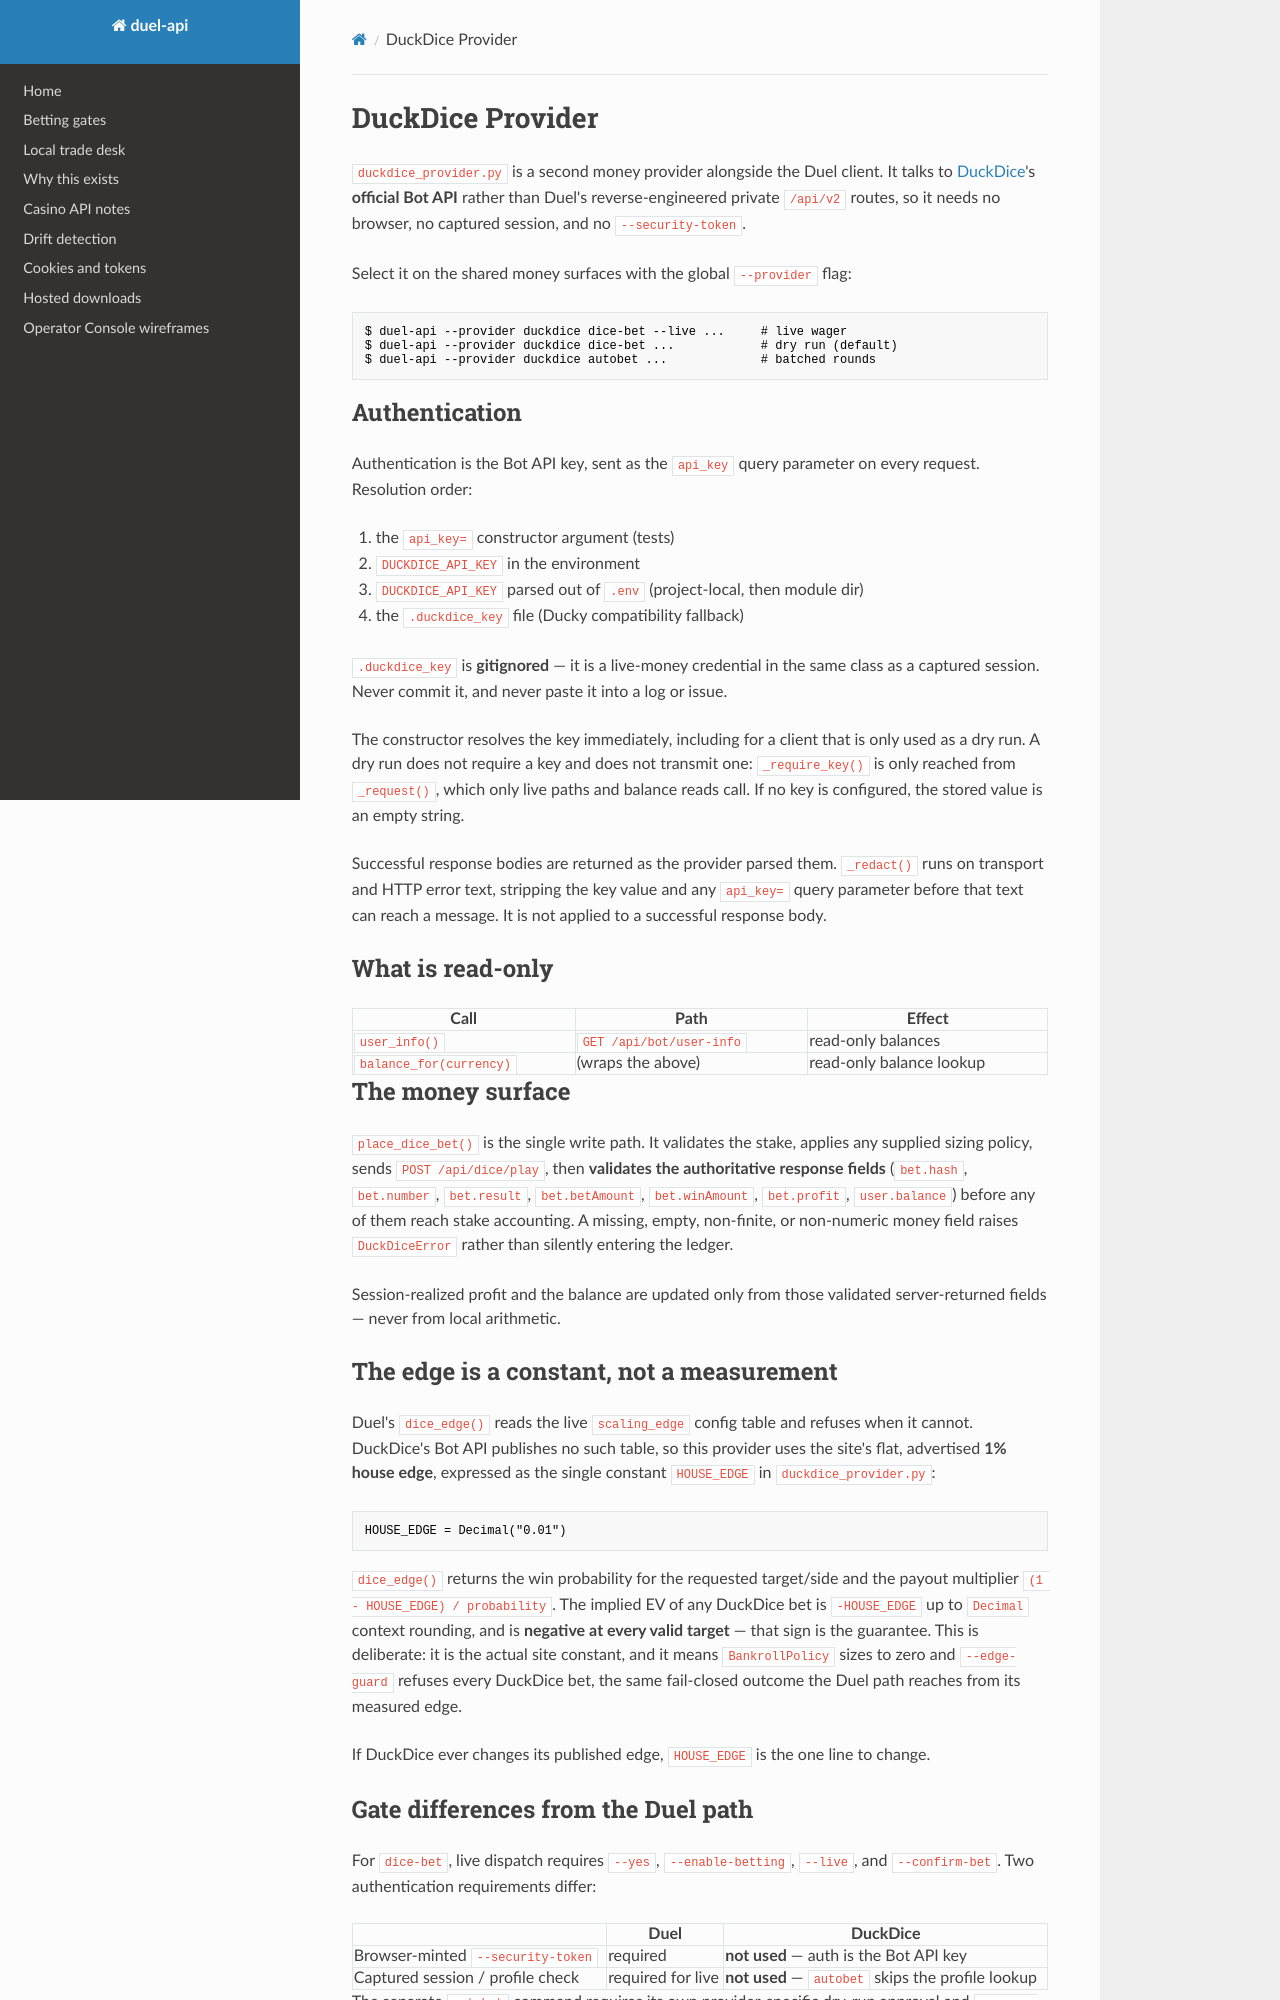

repository: kingkillery/Duel-api · page: duckdice/index.html · generator: mkdocs

# DuckDice Provider

`duckdice_provider.py` is a second money provider alongside the Duel client. It talks
to [DuckDice](https://duckdice.io)'s **official Bot API** rather than Duel's
reverse-engineered private `/api/v2` routes, so it needs no browser, no captured
session, and no `--security-token`.

Select it on the shared money surfaces with the global `--provider` flag:

```console
$ duel-api --provider duckdice dice-bet --live ...     # live wager
$ duel-api --provider duckdice dice-bet ...            # dry run (default)
$ duel-api --provider duckdice autobet ...             # batched rounds
```

## Authentication

Authentication is the Bot API key, sent as the `api_key` query parameter on every
request. Resolution order:

1. the `api_key=` constructor argument (tests)
2. `DUCKDICE_API_KEY` in the environment
3. `DUCKDICE_API_KEY` parsed out of `.env` (project-local, then module dir)
4. the `.duckdice_key` file (Ducky compatibility fallback)

`.duckdice_key` is **gitignored** — it is a live-money credential in the same class
as a captured session. Never commit it, and never paste it into a log or issue.

The constructor resolves the key immediately, including for a client that is only
used as a dry run. A dry run does not require a key and does not transmit one:
`_require_key()` is only reached from `_request()`, which only live paths and
balance reads call. If no key is configured, the stored value is an empty string.

Successful response bodies are returned as the provider parsed them. `_redact()`
runs on transport and HTTP error text, stripping the key value and any
`api_key=` query parameter before that text can reach a message. It is not applied
to a successful response body.

## What is read-only

| Call | Path | Effect |
|---|---|---|
| `user_info()` | `GET /api/bot/user-info` | read-only balances |
| `balance_for(currency)` | (wraps the above) | read-only balance lookup |

## The money surface

`place_dice_bet()` is the single write path. It validates the stake, applies any
supplied sizing policy, sends `POST /api/dice/play`, then **validates the authoritative
response fields** (`bet.hash`, `bet.number`, `bet.result`, `bet.betAmount`,
`bet.winAmount`, `bet.profit`, `user.balance`) before any of them reach stake
accounting. A missing, empty, non-finite, or non-numeric money field raises
`DuckDiceError` rather than silently entering the ledger.

Session-realized profit and the balance are updated only from those validated
server-returned fields — never from local arithmetic.

## The edge is a constant, not a measurement

Duel's `dice_edge()` reads the live `scaling_edge` config table and refuses when it
cannot. DuckDice's Bot API publishes no such table, so this provider uses the site's
flat, advertised **1% house edge**, expressed as the single constant `HOUSE_EDGE`
in `duckdice_provider.py`:

```python
HOUSE_EDGE = Decimal("0.01")
```

`dice_edge()` returns the win probability for the requested target/side and the
payout multiplier `(1 - HOUSE_EDGE) / probability`. The implied EV of any DuckDice
bet is `-HOUSE_EDGE` up to `Decimal` context rounding, and is **negative at every
valid target** — that sign is the guarantee. This is deliberate: it is the actual
site constant, and it means `BankrollPolicy` sizes to zero and `--edge-guard`
refuses every DuckDice bet, the same fail-closed outcome the Duel path reaches from
its measured edge.

If DuckDice ever changes its published edge, `HOUSE_EDGE` is the one line to change.
